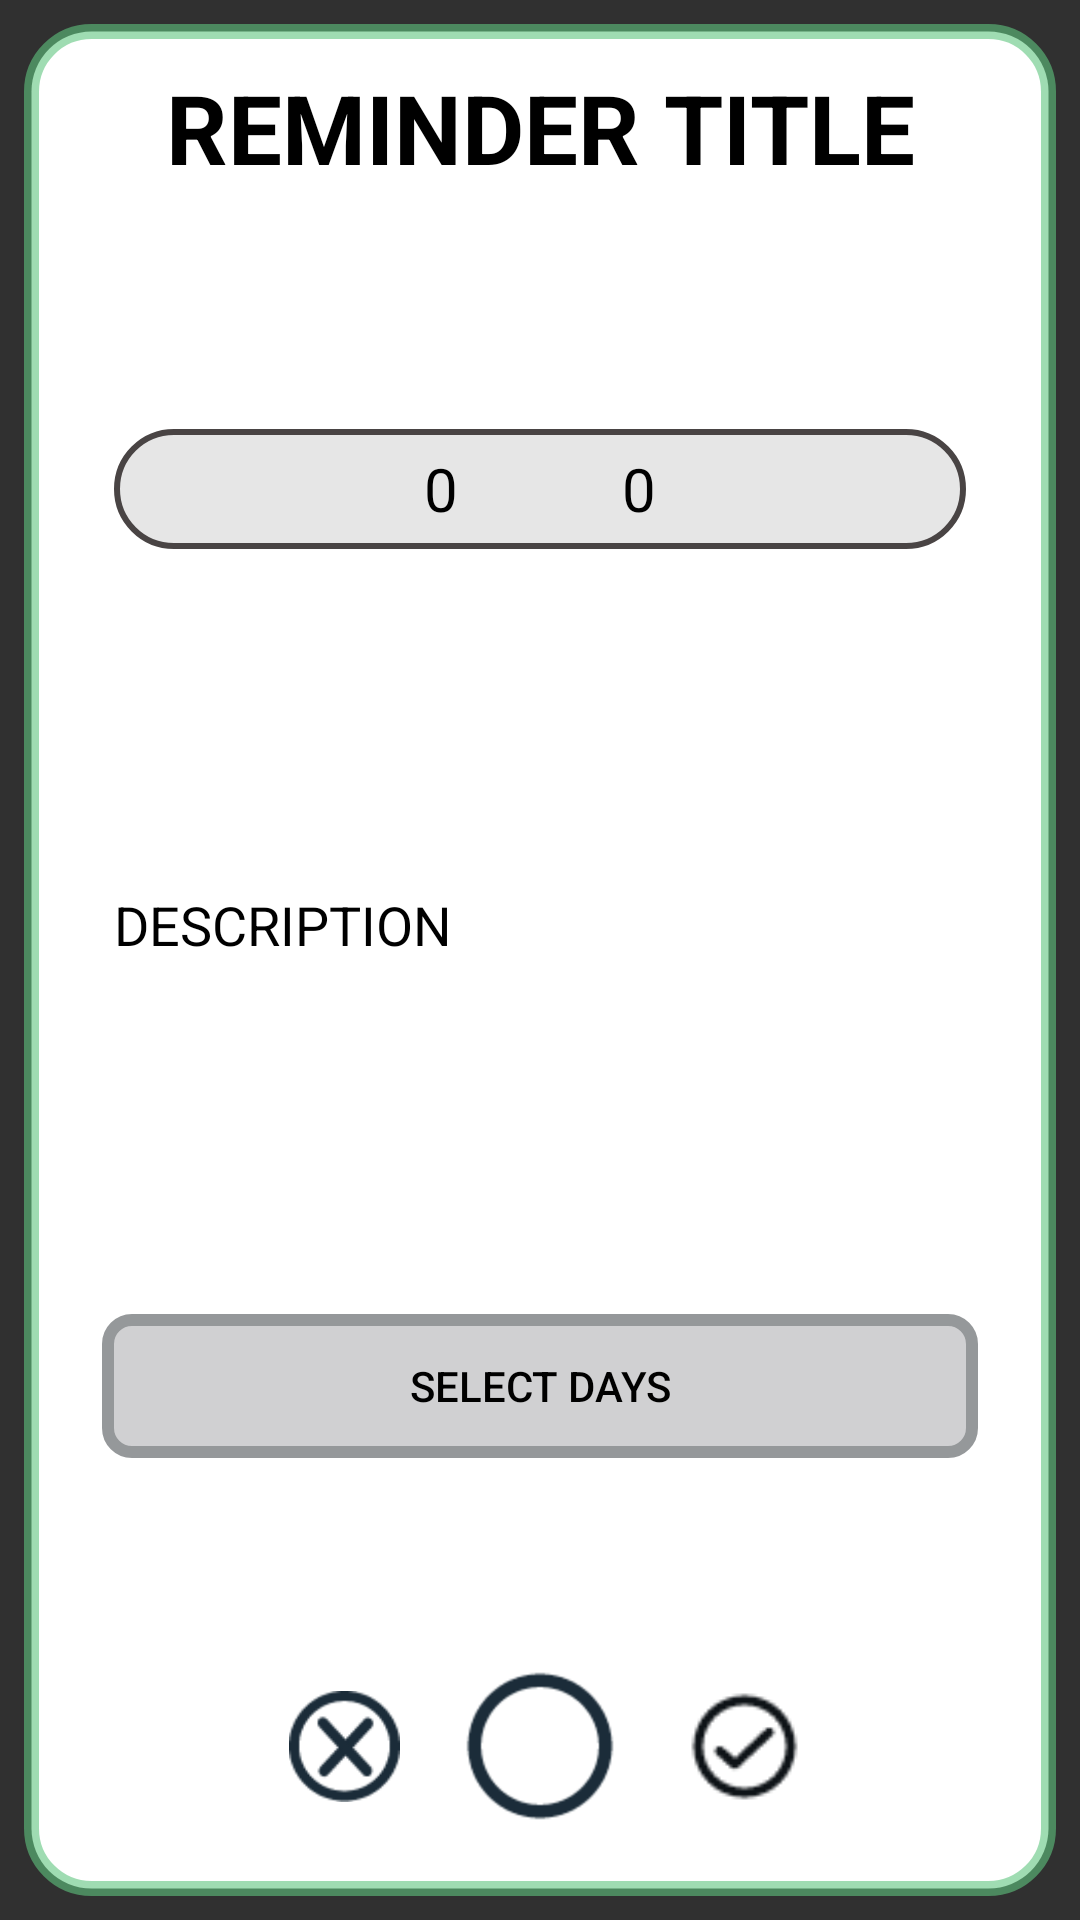

This screen was rendered from an Android layout file. Write that file and the resources it references.
<!-- AndroidManifest.xml: application theme Theme.AppCompat.NoActionBar -->
<!-- res/layout/fragment_reminder_main.xml -->
<?xml version="1.0" encoding="utf-8"?>
<androidx.constraintlayout.widget.ConstraintLayout
    xmlns:android="http://schemas.android.com/apk/res/android"
    xmlns:app="http://schemas.android.com/apk/res-auto"
    xmlns:tools="http://schemas.android.com/tools"
    android:orientation="vertical"
    android:layout_width="match_parent"
    android:layout_height="match_parent"
    android:background="#00FFFFFF"
    android:clickable="false">

    <androidx.constraintlayout.widget.ConstraintLayout
        android:id="@+id/fragment_background_main"
        android:layout_width="match_parent"
        android:layout_height="match_parent"
        android:layout_margin="8dp"
        android:background="@drawable/frag_background"
        android:paddingStart="18dp"
        android:paddingEnd="18dp"
        android:isScrollContainer="false"
        app:layout_constraintTop_toTopOf="parent"
        app:layout_constraintStart_toStartOf="parent"
        app:layout_constraintEnd_toEndOf="parent"
        app:layout_constraintBottom_toBottomOf="parent"
        >

        <EditText
            android:id="@+id/description_txt"
            android:textColor="#000000"
            android:layout_width="match_parent"
            android:layout_height="wrap_content"
            android:layout_marginStart="8dp"
            android:layout_marginTop="24dp"
            android:layout_marginEnd="8dp"
            android:layout_marginBottom="32dp"
            android:text="@string/description_txt"
            app:layout_constraintBottom_toTopOf="@+id/select_days_button"
            app:layout_constraintEnd_toEndOf="parent"
            app:layout_constraintStart_toStartOf="parent"
            app:layout_constraintTop_toBottomOf="@+id/progressbar_in_reminder"
            android:inputType="textMultiLine"
            android:importantForAutofill="no" />


        <ProgressBar
            android:id="@+id/progressbar_in_reminder"
            style="@android:style/Widget.Holo.Light.ProgressBar.Horizontal"
            android:layout_width="match_parent"
            android:layout_height="40dp"
            android:layout_marginStart="12dp"
            android:layout_marginTop="8dp"
            android:layout_marginEnd="12dp"
            android:layout_marginBottom="8dp"
            android:elevation="1dp"
            android:progressDrawable="@drawable/custom_progressbar"
            app:layout_constraintBottom_toTopOf="@+id/description_txt"
            app:layout_constraintEnd_toEndOf="parent"
            app:layout_constraintHorizontal_bias="0.366"
            app:layout_constraintStart_toStartOf="parent"
            app:layout_constraintTop_toBottomOf="@+id/title_reminder_txt" />

        <androidx.appcompat.widget.LinearLayoutCompat
            android:layout_width="wrap_content"
            android:layout_height="wrap_content"
            android:orientation="horizontal"
            android:gravity="center"
            android:elevation="2dp"
            app:layout_constraintBottom_toBottomOf="@+id/progressbar_in_reminder"
            app:layout_constraintEnd_toEndOf="@id/progressbar_in_reminder"
            app:layout_constraintStart_toStartOf="@id/progressbar_in_reminder"
            app:layout_constraintTop_toTopOf="@id/progressbar_in_reminder">

            <NumberPicker
                android:id="@+id/mHourPicker"
                android:layout_width="60dp"
                android:layout_height="70dp"
                android:layout_marginTop="10dp"
                android:elevation="3dp"
                android:layout_margin="3dp"
                android:theme="@style/NumPickTheme"/>

            <NumberPicker
                android:id="@+id/mMinPicker"
                android:layout_width="60dp"
                android:layout_height="70dp"
                android:layout_marginTop="10dp"
                android:elevation="3dp"
                android:layout_margin="3dp"
                android:theme="@style/NumPickTheme"/>

        </androidx.appcompat.widget.LinearLayoutCompat>


        

        <Button
            android:id="@+id/select_days_button"
            android:layout_width="match_parent"
            android:layout_height="wrap_content"
            android:layout_above="@+id/timer_button"
            android:layout_marginStart="8dp"
            android:layout_marginTop="8dp"
            android:layout_marginEnd="8dp"
            android:text="@string/select_days_button"
            android:textColor="#000000"
            android:background="@drawable/custom_select_day_button"
            app:layout_constraintBottom_toTopOf="@+id/timer_button"
            app:layout_constraintEnd_toEndOf="parent"
            app:layout_constraintStart_toStartOf="parent"
            app:layout_constraintTop_toBottomOf="@+id/description_txt" />

        <Button
            android:id="@+id/timer_button"
            android:layout_width="50dp"
            android:layout_height="50dp"
            android:layout_marginBottom="20dp"
            android:visibility="visible"
            android:background="@drawable/timer_button"
            app:layout_constraintBottom_toBottomOf="parent"
            app:layout_constraintEnd_toEndOf="parent"
            app:layout_constraintStart_toStartOf="parent"
            android:gravity="center"/>

        <Button
            android:id="@+id/accept_button"
            android:layout_width="37dp"
            android:layout_height="37dp"
            android:layout_marginStart="8dp"
            android:layout_marginBottom="20dp"
            android:background="@drawable/accept_button"
            android:gravity="center"
            app:layout_constraintBottom_toBottomOf="parent"
            app:layout_constraintEnd_toEndOf="parent"
            app:layout_constraintHorizontal_bias="0.200"
            app:layout_constraintStart_toEndOf="@+id/timer_button"
            app:layout_constraintTop_toTopOf="@+id/timer_button" />

        <Button
            android:id="@+id/delete_button"
            android:layout_width="37dp"
            android:layout_height="37dp"
            android:layout_marginEnd="4dp"
            android:layout_marginBottom="20dp"
            android:background="@drawable/delete_button"
            android:gravity="center"
            android:shadowColor="@color/colorPrimaryDark"
            app:layout_constraintBottom_toBottomOf="parent"
            app:layout_constraintEnd_toStartOf="@+id/timer_button"
            app:layout_constraintHorizontal_bias="0.800"
            app:layout_constraintStart_toStartOf="parent"
            app:layout_constraintTop_toTopOf="@+id/timer_button" />

        <EditText
            android:id="@+id/title_reminder_txt"
            android:textColor="#000000"
            android:layout_width="wrap_content"
            android:layout_height="wrap_content"
            android:layout_marginStart="8dp"
            android:layout_marginTop="8dp"
            android:layout_marginEnd="8dp"
            android:text="@string/title_txt"
            android:background="@android:color/transparent"
            android:textSize="32sp"
            android:textStyle="bold"
            app:layout_constraintEnd_toEndOf="parent"
            app:layout_constraintStart_toStartOf="parent"
            app:layout_constraintTop_toTopOf="parent" />

    </androidx.constraintlayout.widget.ConstraintLayout>

</androidx.constraintlayout.widget.ConstraintLayout>
<!-- resources referenced by this layout -->
<resources>
  <color name="colorPrimaryDark">#3FA860</color>
  <!-- drawable accept_button: png bitmap (drawable, 1033 bytes) -->
  <!-- drawable custom_progressbar (drawable) -->
  <?xml version="1.0" encoding="utf-8"?>
  <layer-list xmlns:android="http://schemas.android.com/apk/res/android">
  
      <item>
          <shape
              android:shape="rectangle">
  
              <stroke
                  android:width="2dp"
                  android:color="#494444"/>
  
              <solid
                  android:color="#E6E6E6"/>
  
              <corners
                  android:radius="28dp"/>
  
          </shape>
      </item>
  
      <item
          android:id="@+id/progressbar_colour">
          <clip>
              <shape
                  android:shape="rectangle">
  
                  <stroke
                      android:width="2dp"
                      android:color="#494444"/>
  
                  <solid
                      android:color="#B617BB"/>
  
                  <corners
                      android:radius="28dp"/>
              </shape>
          </clip>
      </item>
  
  </layer-list>
  <!-- drawable custom_select_day_button (drawable) -->
  <?xml version="1.0" encoding="utf-8"?>
  <layer-list xmlns:android="http://schemas.android.com/apk/res/android">
  
      <item>
          <shape
              android:shape="rectangle">
  
              <solid
                  android:color="#4043464B"/>
  
              <corners
                  android:radius="8dp"/>
  
              <stroke
                  android:color="#95989A"
                  android:width="4dp"
                  />
          </shape>
  
      </item>
  
  </layer-list>
  <!-- drawable delete_button: png bitmap (drawable, 2137 bytes) -->
  <!-- drawable frag_background (drawable) -->
  <?xml version="1.0" encoding="utf-8"?>
  <layer-list xmlns:android="http://schemas.android.com/apk/res/android">
  
      <item>
          <shape
              android:shape="rectangle">
              <solid android:color="#FFFFFF"/>
  
              <stroke android:width="5dp"
                      android:color="#9960C57F"
                      />
  
              <corners android:radius="20dp" />
  
              <padding android:bottom="5dp"
                       android:left="5dp"
                       android:right="5dp"
                       android:top="5dp"
                       />
          </shape>
  
      </item>
  
  </layer-list>
  <!-- drawable timer_button: png bitmap (drawable, 1895 bytes) -->
  <string name="description_txt">DESCRIPTION</string>
  <string name="select_days_button">SELECT DAYS</string>
  <string name="title_txt">REMINDER TITLE</string>
  <style name="NumPickTheme" parent="Theme.AppCompat.Light.NoActionBar">
          <item name="colorAccent">@android:color/transparent</item>
          <item name="colorControlNormal">@android:color/transparent</item>
          <item name="android:textColorPrimary">@android:color/black</item>
          <item name="android:background">@android:color/transparent</item>
          <item name="android:textSize">20sp</item>
      </style>
</resources>
